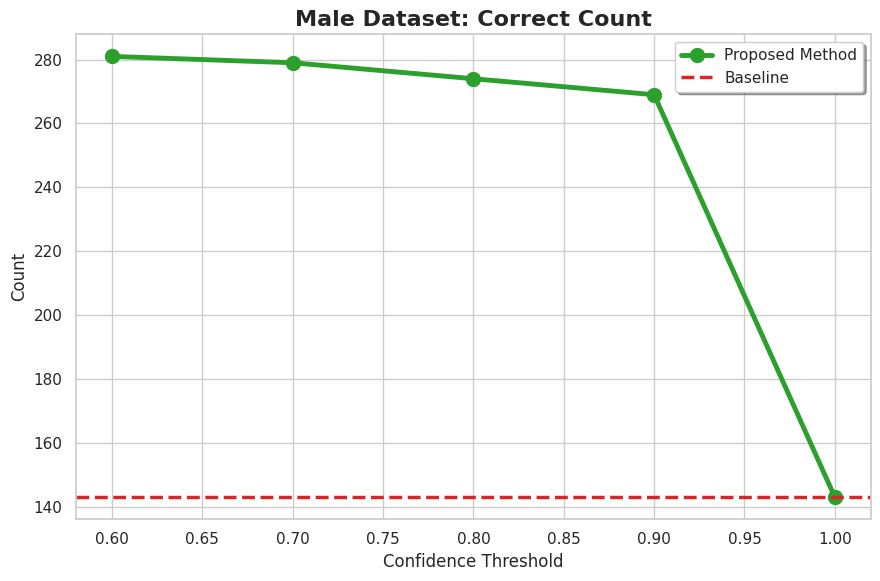
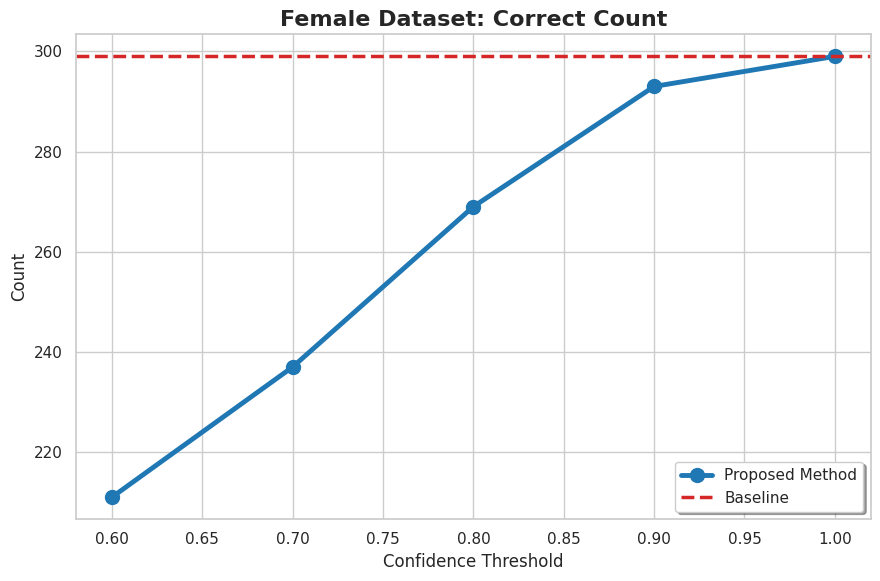
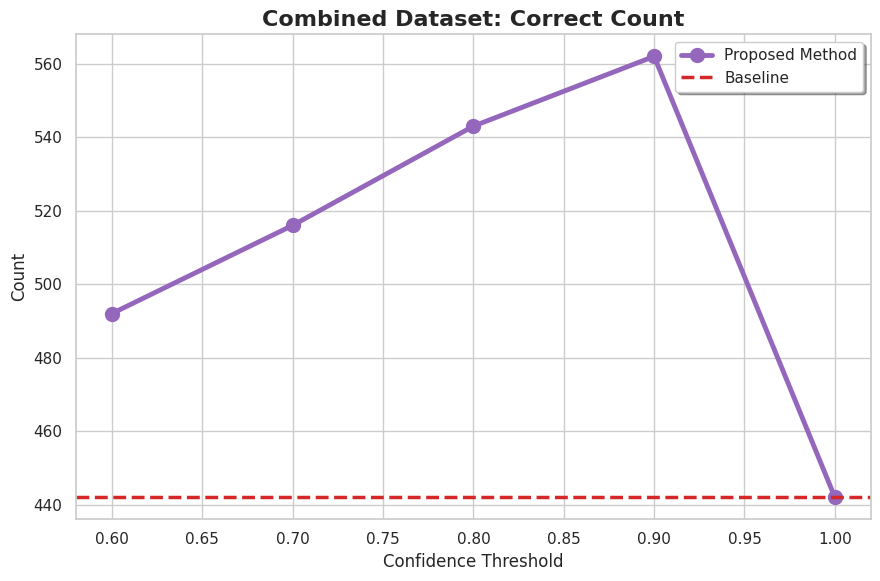
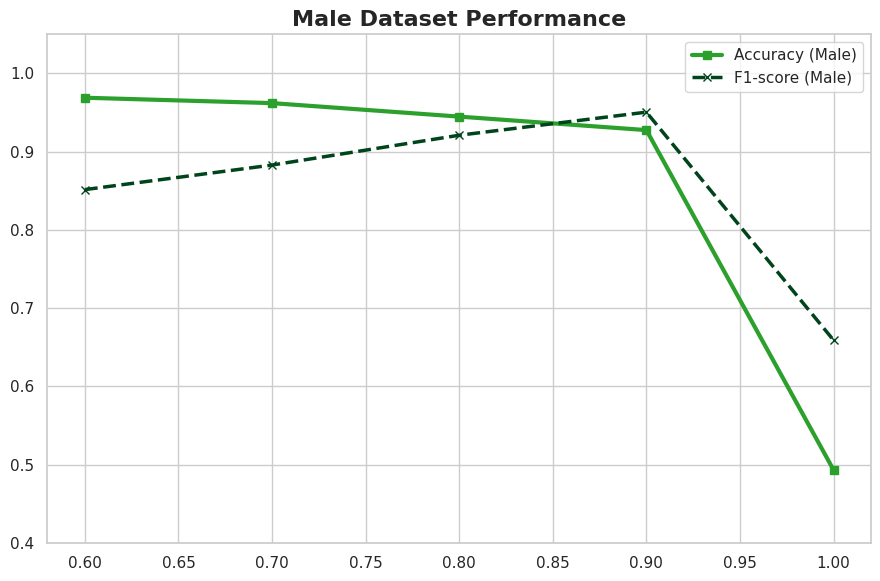
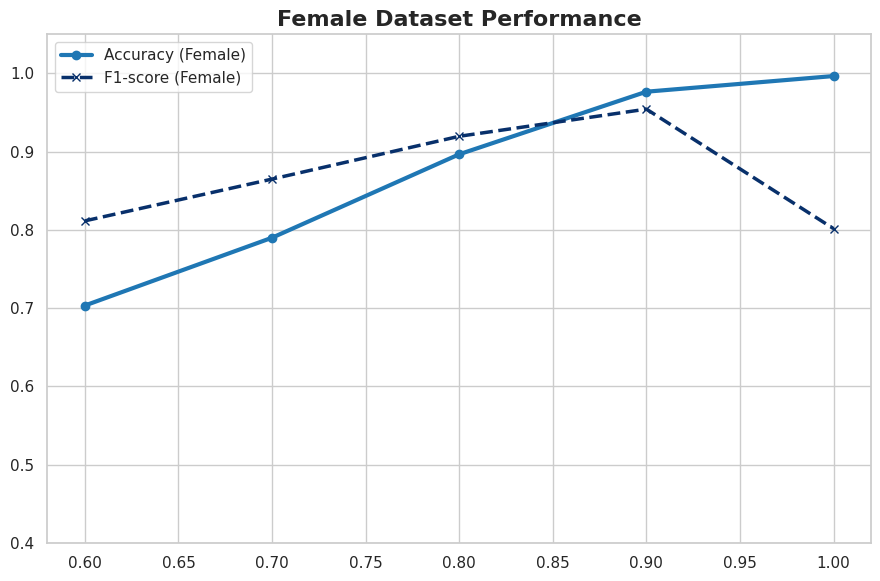
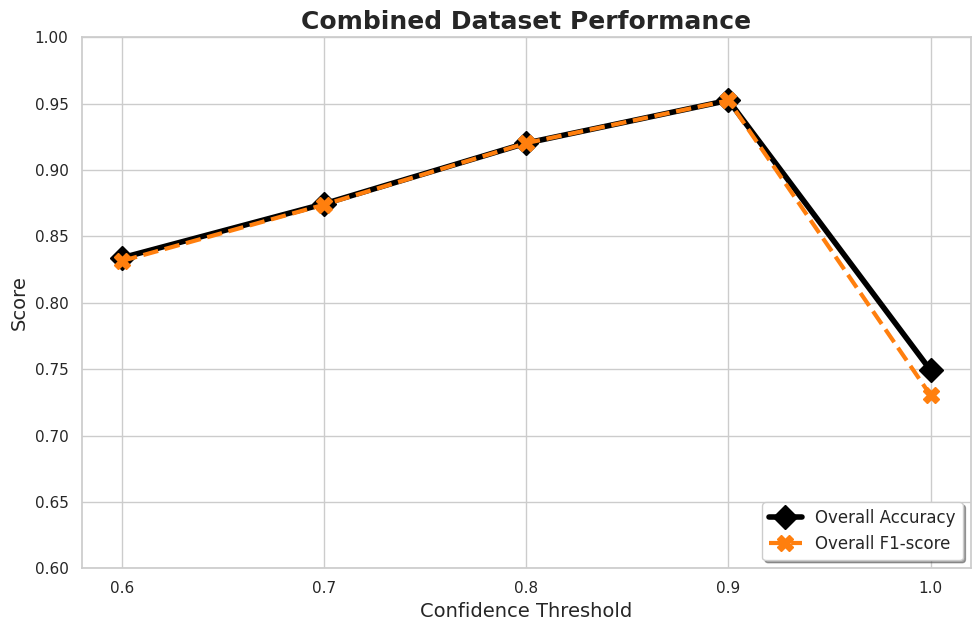

Source code (Python) for these figures, in order:
import matplotlib.pyplot as plt
import seaborn as sns
import numpy as np

# 1. 데이터 설정
thresholds = [0.6, 0.7, 0.8, 0.9, 1.0]

# [여성 데이터] N=300
f_tp = np.array([211, 237, 269, 293, 299])
f_fn = np.array([89, 63, 31, 7, 1])
f_total = 300
f_base_correct = 299

# [남성 데이터] N=290
m_tn = np.array([281, 279, 274, 269, 143])
m_fp = np.array([9, 11, 16, 21, 147])
m_total = 290
m_base_correct = 143

# 스타일 설정
sns.set_theme(style="whitegrid")
plt.rcParams.update({'font.size': 13, 'font.family': 'sans-serif'})

def save_plot(filename):
    plt.tight_layout()
    plt.savefig(filename, dpi=300)
    print(f"저장 완료: {filename}")
    plt.show()

# ---------------------------------------------------------
# 1~3. 맞춘 숫자 비교 (이전과 동일하되 선 두께 강화)
# ---------------------------------------------------------
for i, (data, base, title, color, name) in enumerate([
    (m_tn, m_base_correct, 'Male Dataset: Correct Count', '#2ca02c', '1_male_count'),
    (f_tp, f_base_correct, 'Female Dataset: Correct Count', '#1f77b4', '2_female_count'),
    (f_tp + m_tn, f_base_correct + m_base_correct, 'Combined Dataset: Correct Count', '#9467bd', '3_combined_count')
]):
    plt.figure(figsize=(9, 6))
    plt.plot(thresholds, data, marker='o', color=color, linewidth=3.5, markersize=10, label='Proposed Method')
    plt.axhline(y=base, color='#d62728', linestyle='--', linewidth=2.5, label='Baseline')
    plt.title(title, fontweight='bold', fontsize=16)
    plt.xlabel('Confidence Threshold')
    plt.ylabel('Count')
    plt.legend(frameon=True, shadow=True)
    save_plot(f'{name}.png')

# ---------------------------------------------------------
# 4. 성능지표 (남자) - 녹색 계열 대조 강화
# ---------------------------------------------------------
m_prec = m_tn / (m_tn + f_fn)
m_rec = m_tn / m_total
m_f1 = 2 * (m_prec * m_rec) / (m_prec + m_rec)
m_acc = m_tn / m_total

plt.figure(figsize=(9, 6))
plt.plot(thresholds, m_acc, marker='s', color='#2ca02c', linewidth=3, label='Accuracy (Male)')
plt.plot(thresholds, m_f1, marker='x', color='#00441b', linestyle='--', linewidth=2.5, label='F1-score (Male)')
plt.title('Male Dataset Performance', fontweight='bold', fontsize=16)
plt.ylim(0.4, 1.05)
plt.legend()
save_plot('4_male_metrics.png')

# ---------------------------------------------------------
# 5. 성능지표 (여자) - 파란색 계열 대조 강화
# ---------------------------------------------------------
f_prec = f_tp / (f_tp + m_fp)
f_rec = f_tp / f_total
f_f1 = 2 * (f_prec * f_rec) / (f_prec + f_rec)
f_acc = f_tp / f_total

plt.figure(figsize=(9, 6))
plt.plot(thresholds, f_acc, marker='o', color='#1f77b4', linewidth=3, label='Accuracy (Female)')
plt.plot(thresholds, f_f1, marker='x', color='#08306b', linestyle='--', linewidth=2.5, label='F1-score (Female)')
plt.title('Female Dataset Performance', fontweight='bold', fontsize=16)
plt.ylim(0.4, 1.05)
plt.legend()
save_plot('5_female_metrics.png')

# ---------------------------------------------------------
# 6. 성능지표 (통합) - 색상 대비 극대화 (Black & Orange)
# ---------------------------------------------------------
total_acc = (f_tp + m_tn) / (f_total + m_total)
total_f1 = (f_f1 + m_f1) / 2

plt.figure(figsize=(10, 6.5))
# Accuracy는 가장 묵직한 검정색으로 표현
plt.plot(thresholds, total_acc, marker='D', color='#000000', linewidth=4, markersize=12, label='Overall Accuracy')
# F1-score는 눈에 확 띄는 선명한 주황색으로 표현
plt.plot(thresholds, total_f1, marker='X', color='#ff7f0e', linestyle='--', linewidth=3, markersize=12, label='Overall F1-score')

plt.title('Combined Dataset Performance', fontweight='bold', fontsize=18)
plt.xlabel('Confidence Threshold', fontsize=14)
plt.ylabel('Score', fontsize=14)
plt.ylim(0.6, 1.0) # 주요 변화 구간 강조
plt.xticks(thresholds)
plt.legend(fontsize=12, loc='lower right', frameon=True, shadow=True)
save_plot('6_combined_metrics_high_contrast.png')
